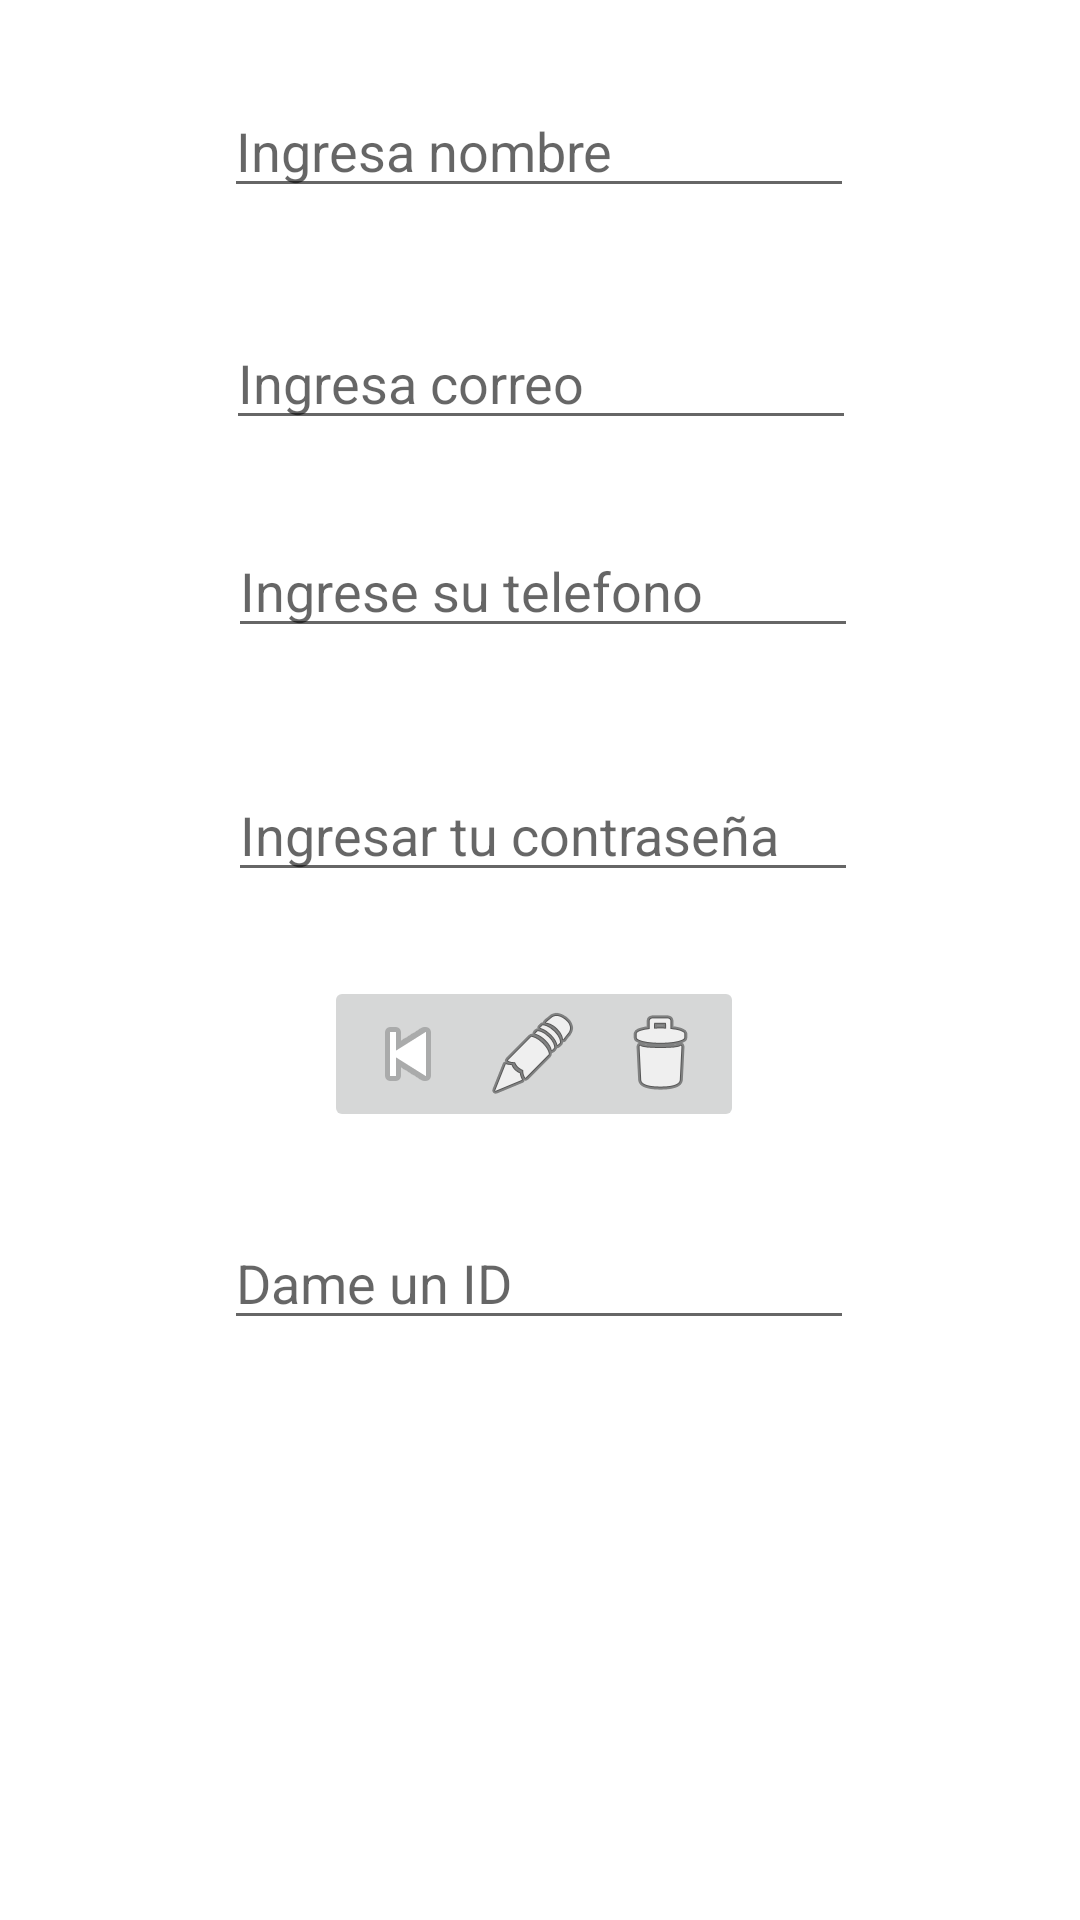

Android layout source for this screen:
<!-- AndroidManifest.xml: application theme Theme.Android_mysql1 -->
<!-- res/layout/activity_registro.xml -->
<?xml version="1.0" encoding="utf-8"?>
<androidx.constraintlayout.widget.ConstraintLayout xmlns:android="http://schemas.android.com/apk/res/android"
    xmlns:app="http://schemas.android.com/apk/res-auto"
    xmlns:tools="http://schemas.android.com/tools"
    android:layout_width="match_parent"
    android:layout_height="match_parent"
    tools:context=".RegistroActivity">


    <EditText
        android:id="@+id/et_RNombre"
        android:layout_width="wrap_content"
        android:layout_height="wrap_content"
        android:layout_marginTop="28dp"
        android:ems="10"
        android:hint="Ingresa nombre"
        android:inputType="textPersonName"
        app:layout_constraintEnd_toEndOf="parent"
        app:layout_constraintHorizontal_bias="0.497"
        app:layout_constraintStart_toStartOf="parent"
        app:layout_constraintTop_toTopOf="parent" />

    <EditText
        android:id="@+id/et_REmail"
        android:layout_width="wrap_content"
        android:layout_height="wrap_content"
        android:layout_marginTop="36dp"
        android:ems="10"
        android:hint="Ingresa correo"
        android:inputType="textEmailAddress"
        app:layout_constraintEnd_toEndOf="parent"
        app:layout_constraintHorizontal_bias="0.502"
        app:layout_constraintStart_toStartOf="parent"
        app:layout_constraintTop_toBottomOf="@+id/et_RNombre" />

    <EditText
        android:id="@+id/et_Rtelefono"
        android:layout_width="wrap_content"
        android:layout_height="wrap_content"
        android:layout_marginTop="28dp"
        android:ems="10"
        android:hint="Ingrese su telefono"
        android:inputType="phone"
        app:layout_constraintEnd_toEndOf="parent"
        app:layout_constraintHorizontal_bias="0.507"
        app:layout_constraintStart_toStartOf="parent"
        app:layout_constraintTop_toBottomOf="@+id/et_REmail" />

    <EditText
        android:id="@+id/et_RPass"
        android:layout_width="wrap_content"
        android:layout_height="wrap_content"
        android:layout_marginTop="40dp"
        android:ems="10"
        android:hint="Ingresar tu contraseña"
        android:inputType="numberPassword"
        app:layout_constraintEnd_toEndOf="parent"
        app:layout_constraintHorizontal_bias="0.507"
        app:layout_constraintStart_toStartOf="parent"
        app:layout_constraintTop_toBottomOf="@+id/et_Rtelefono" />

    <ImageButton
        android:id="@+id/imageButton2"
        android:layout_width="wrap_content"
        android:layout_height="wrap_content"
        android:layout_marginStart="108dp"
        android:layout_marginTop="28dp"
        android:onClick="regresar"
        app:layout_constraintStart_toStartOf="parent"
        app:layout_constraintTop_toBottomOf="@+id/et_RPass"
        app:srcCompat="@android:drawable/ic_media_previous" />

    <ImageButton
        android:id="@+id/imageButton4"
        android:layout_width="wrap_content"
        android:layout_height="wrap_content"
        android:layout_marginTop="28dp"
        android:onClick="editar"
        app:layout_constraintEnd_toStartOf="@+id/imageButton5"
        app:layout_constraintHorizontal_bias="0.517"
        app:layout_constraintStart_toEndOf="@+id/imageButton2"
        app:layout_constraintTop_toBottomOf="@+id/et_RPass"
        app:srcCompat="@android:drawable/ic_menu_edit" />

    <ImageButton
        android:id="@+id/imageButton5"
        android:layout_width="wrap_content"
        android:layout_height="wrap_content"
        android:layout_marginTop="28dp"
        android:layout_marginEnd="112dp"
        android:onClick="eliminar"
        app:layout_constraintEnd_toEndOf="parent"
        app:layout_constraintTop_toBottomOf="@+id/et_RPass"
        app:srcCompat="@android:drawable/ic_menu_delete" />

    <EditText
        android:id="@+id/et_Id"
        android:layout_width="wrap_content"
        android:layout_height="wrap_content"
        android:layout_marginTop="28dp"
        android:ems="10"
        android:hint="Dame un ID"
        android:inputType="number"
        app:layout_constraintEnd_toEndOf="parent"
        app:layout_constraintHorizontal_bias="0.497"
        app:layout_constraintStart_toStartOf="parent"
        app:layout_constraintTop_toBottomOf="@+id/imageButton4" />

</androidx.constraintlayout.widget.ConstraintLayout>
<!-- resources referenced by this layout -->
<resources>
  <style name="Theme.Android_mysql1" parent="Theme.MaterialComponents.DayNight.DarkActionBar">
          
          <item name="colorPrimary">@color/purple_500</item>
          <item name="colorPrimaryVariant">@color/purple_700</item>
          <item name="colorOnPrimary">@color/white</item>
          
          <item name="colorSecondary">@color/teal_200</item>
          <item name="colorSecondaryVariant">@color/teal_700</item>
          <item name="colorOnSecondary">@color/black</item>
          
          <item name="android:statusBarColor">?attr/colorPrimaryVariant</item>
          
      </style>
  <!-- not gathered from this repository: default colours our renderer supplied (Android Studio template values) -->
  <color name="purple_500">#FF6200EE</color>
  <color name="purple_700">#FF3700B3</color>
  <color name="teal_200">#FF03DAC5</color>
  <color name="teal_700">#FF018786</color>
  <color name="black">#FF000000</color>
  <color name="white">#FFFFFFFF</color>
</resources>
